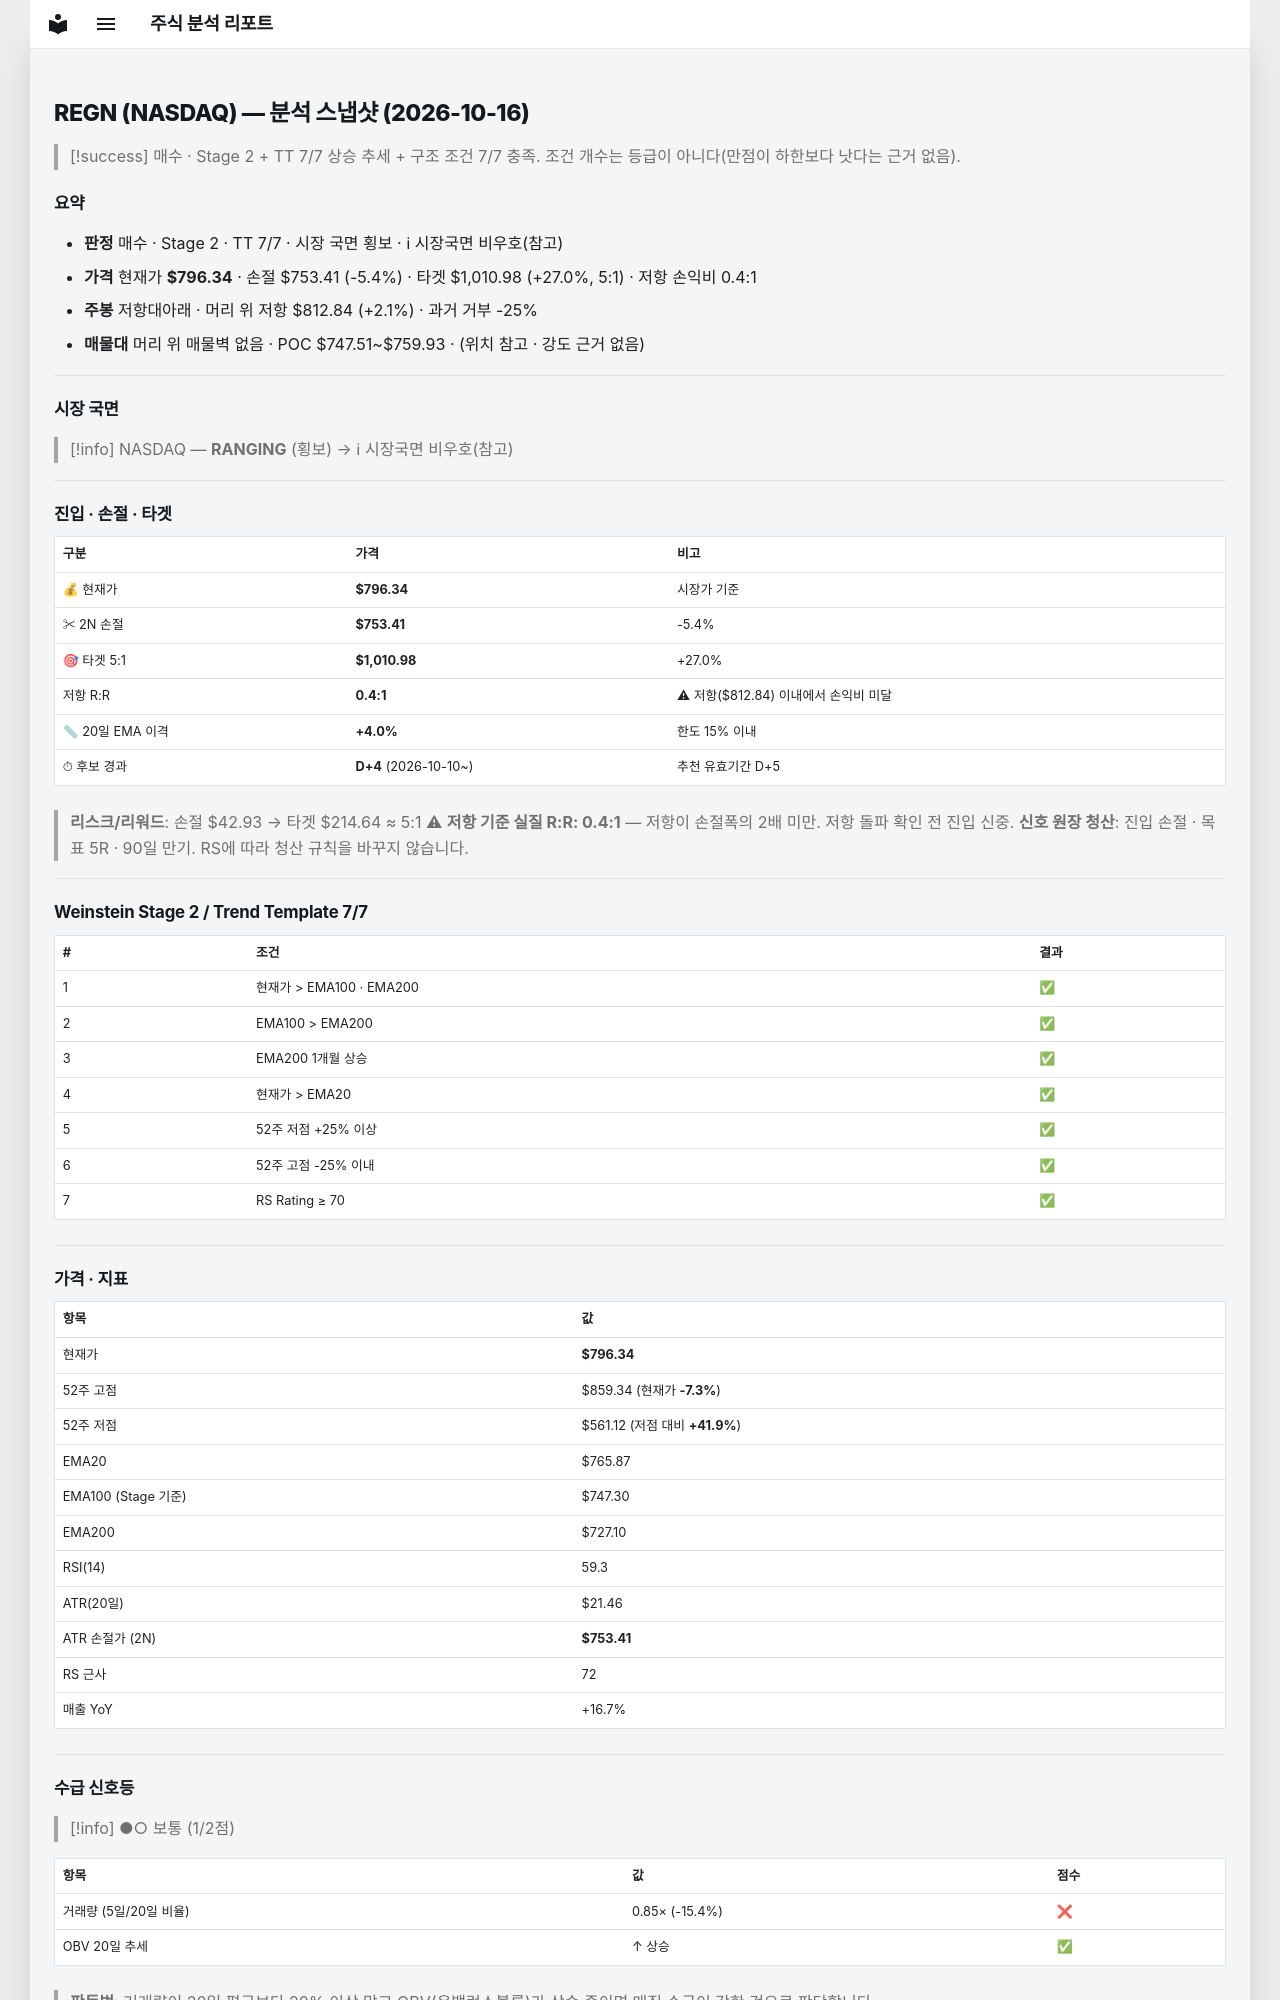

repository: soloandco/stock-reports · page: snapshots/REGN-2026-10-16/index.html · generator: mkdocs

---
type: analysis-snapshot
title: REGN 분석 스냅샷
ticker: REGN
market: NASDAQ
created: 2026-10-16
updated: 2026-10-16
bar-date: 2026-10-15
verdict: 매수후보
real-rr: 0.38
sma50-gap-pct: 4.0
candidate-days: 4
candidate-since: 2026-10-10
weekly-position: 저항대아래
weekly-overhead-price: 812.84
weekly-overhead-pct: 2.1
stage: 2
trend-template-score: 7
tt-max: 7
ma-set: ema-20-100-200
price: 796.3400268554688
stop-price: 753.4118386749701
market-regime: RANGING
supply-demand-score: 1/2
supply-demand-label: 보통
status: tracking
tags:
  - stock-agent
  - watchlist
  - REGN
  - analysis
related:
  - "[[analysis-template]]"
---

# REGN (NASDAQ) — 분석 스냅샷 (2026-10-16)

> [!success] 매수 · Stage 2 + TT 7/7
> 상승 추세 + 구조 조건 7/7 충족. 조건 개수는 등급이 아니다(만점이 하한보다 낫다는 근거 없음).

## 요약

- **판정** 매수 · Stage 2 · TT 7/7 · 시장 국면 횡보 · ℹ 시장국면 비우호(참고)
- **가격** 현재가 **$796.34** · 손절 $753.41 (-5.4%) · 타겟 $1,010.98 (+27.0%, 5:1) · 저항 손익비 0.4:1
- **주봉** 저항대아래 · 머리 위 저항 $812.84 (+2.1%) · 과거 거부 -25%
- **매물대** 머리 위 매물벽 없음 · POC $747.51~$759.93 · (위치 참고 · 강도 근거 없음)

---

## 시장 국면

> [!info] NASDAQ — **RANGING** (횡보) → ℹ 시장국면 비우호(참고)

---

## 진입 · 손절 · 타겟

| 구분 | 가격 | 비고 |
|------|------|------|
| 💰 현재가 | **$796.34** | 시장가 기준 |
| ✂ 2N 손절 | **$753.41** | -5.4% |
| 🎯 타겟 5:1 | **$1,010.98** | +27.0% |
| 저항 R:R | **0.4:1** | ⚠ 저항($812.84) 이내에서 손익비 미달 |
| 📏 20일 EMA 이격 | **+4.0%** | 한도 15% 이내 |
| ⏱ 후보 경과 | **D+4** (2026-10-10~) | 추천 유효기간 D+5 |

> **리스크/리워드**: 손절 $42.93 → 타겟 $214.64 ≈ 5:1
> ⚠ **저항 기준 실질 R:R: 0.4:1** — 저항이 손절폭의 2배 미만. 저항 돌파 확인 전 진입 신중.
> **신호 원장 청산**: 진입 손절 · 목표 5R · 90일 만기. RS에 따라 청산 규칙을 바꾸지 않습니다.

---

## Weinstein Stage 2 / Trend Template 7/7

| # | 조건 | 결과 |
|---|------|------|
| 1 | 현재가 > EMA100 · EMA200 | ✅ |
| 2 | EMA100 > EMA200 | ✅ |
| 3 | EMA200 1개월 상승 | ✅ |
| 4 | 현재가 > EMA20 | ✅ |
| 5 | 52주 저점 +25% 이상 | ✅ |
| 6 | 52주 고점 -25% 이내 | ✅ |
| 7 | RS Rating ≥ 70 | ✅ |

---

## 가격 · 지표

| 항목 | 값 |
|------|---|
| 현재가 | **$796.34** |
| 52주 고점 | $859.34 (현재가 **-7.3%**) |
| 52주 저점 | $561.12 (저점 대비 **+41.9%**) |
| EMA20 | $765.87 |
| EMA100 (Stage 기준) | $747.30 |
| EMA200 | $727.10 |
| RSI(14) | 59.3 |
| ATR(20일) | $21.46 |
| ATR 손절가 (2N) | **$753.41** |
| RS 근사 | 72 |
| 매출 YoY | +16.7% |

---
## 수급 신호등

> [!info] ●○ 보통 (1/2점)

| 항목 | 값 | 점수 |
|------|------|------|
| 거래량 (5일/20일 비율) | 0.85× (-15.4%) | ❌ |
| OBV 20일 추세 | ↑ 상승 | ✅ |

> **판독법**: 거래량이 20일 평균보다 20% 이상 많고 OBV(온밸런스볼륨)가 상승 중이면 매집 수급이 강한 것으로 판단합니다.

---
